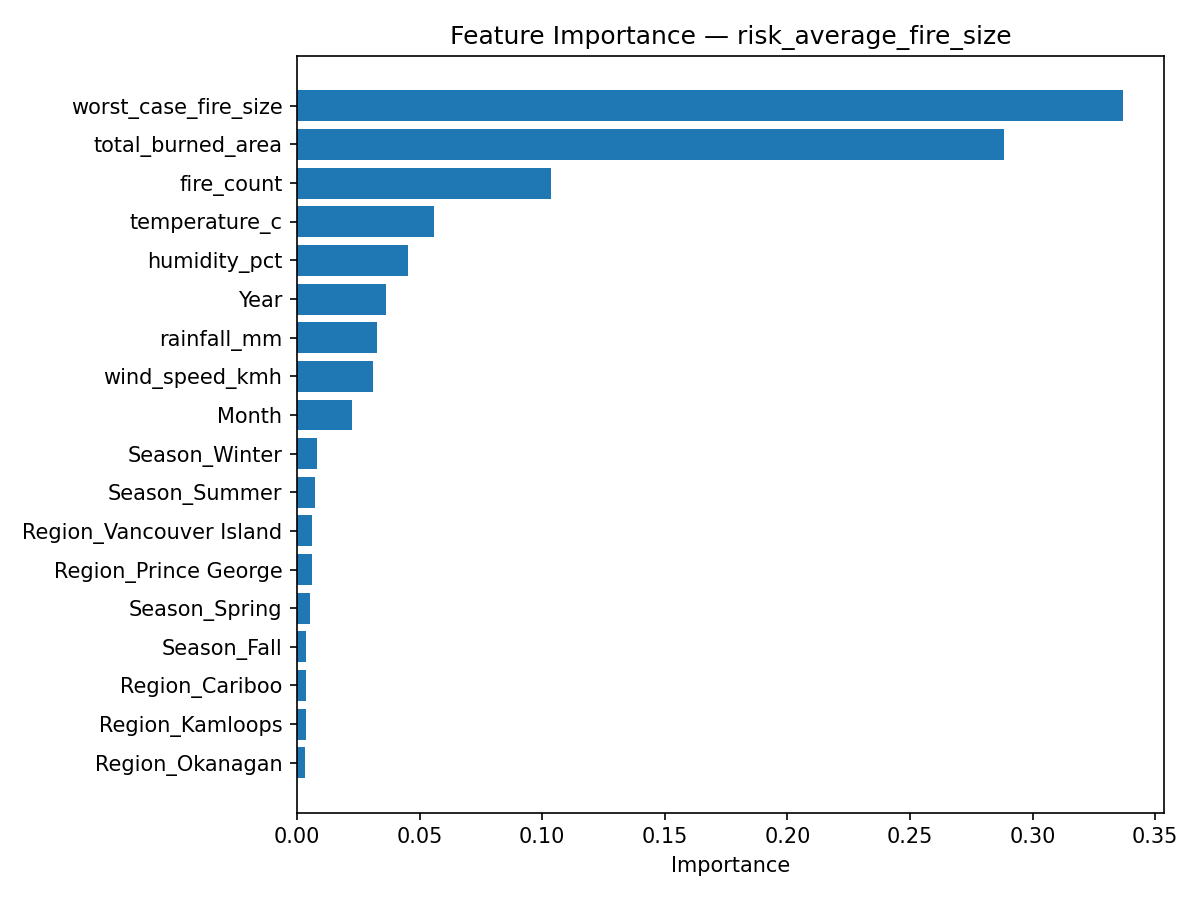

Data behind this chart, as committed beside it:
Feature, Importance
worst_case_fire_size, 0.3367
total_burned_area, 0.2884
fire_count, 0.1035
temperature_c, 0.05594
humidity_pct, 0.04535
Year, 0.03644
rainfall_mm, 0.03281
wind_speed_kmh, 0.03117
Month, 0.0226
Season_Winter, 0.008096
Season_Summer, 0.007294
Region_Vancouver Island, 0.006157
Region_Prince George, 0.005987
Season_Spring, 0.005247
Season_Fall, 0.003819
Region_Cariboo, 0.003761
Region_Kamloops, 0.003655
Region_Okanagan, 0.003082
